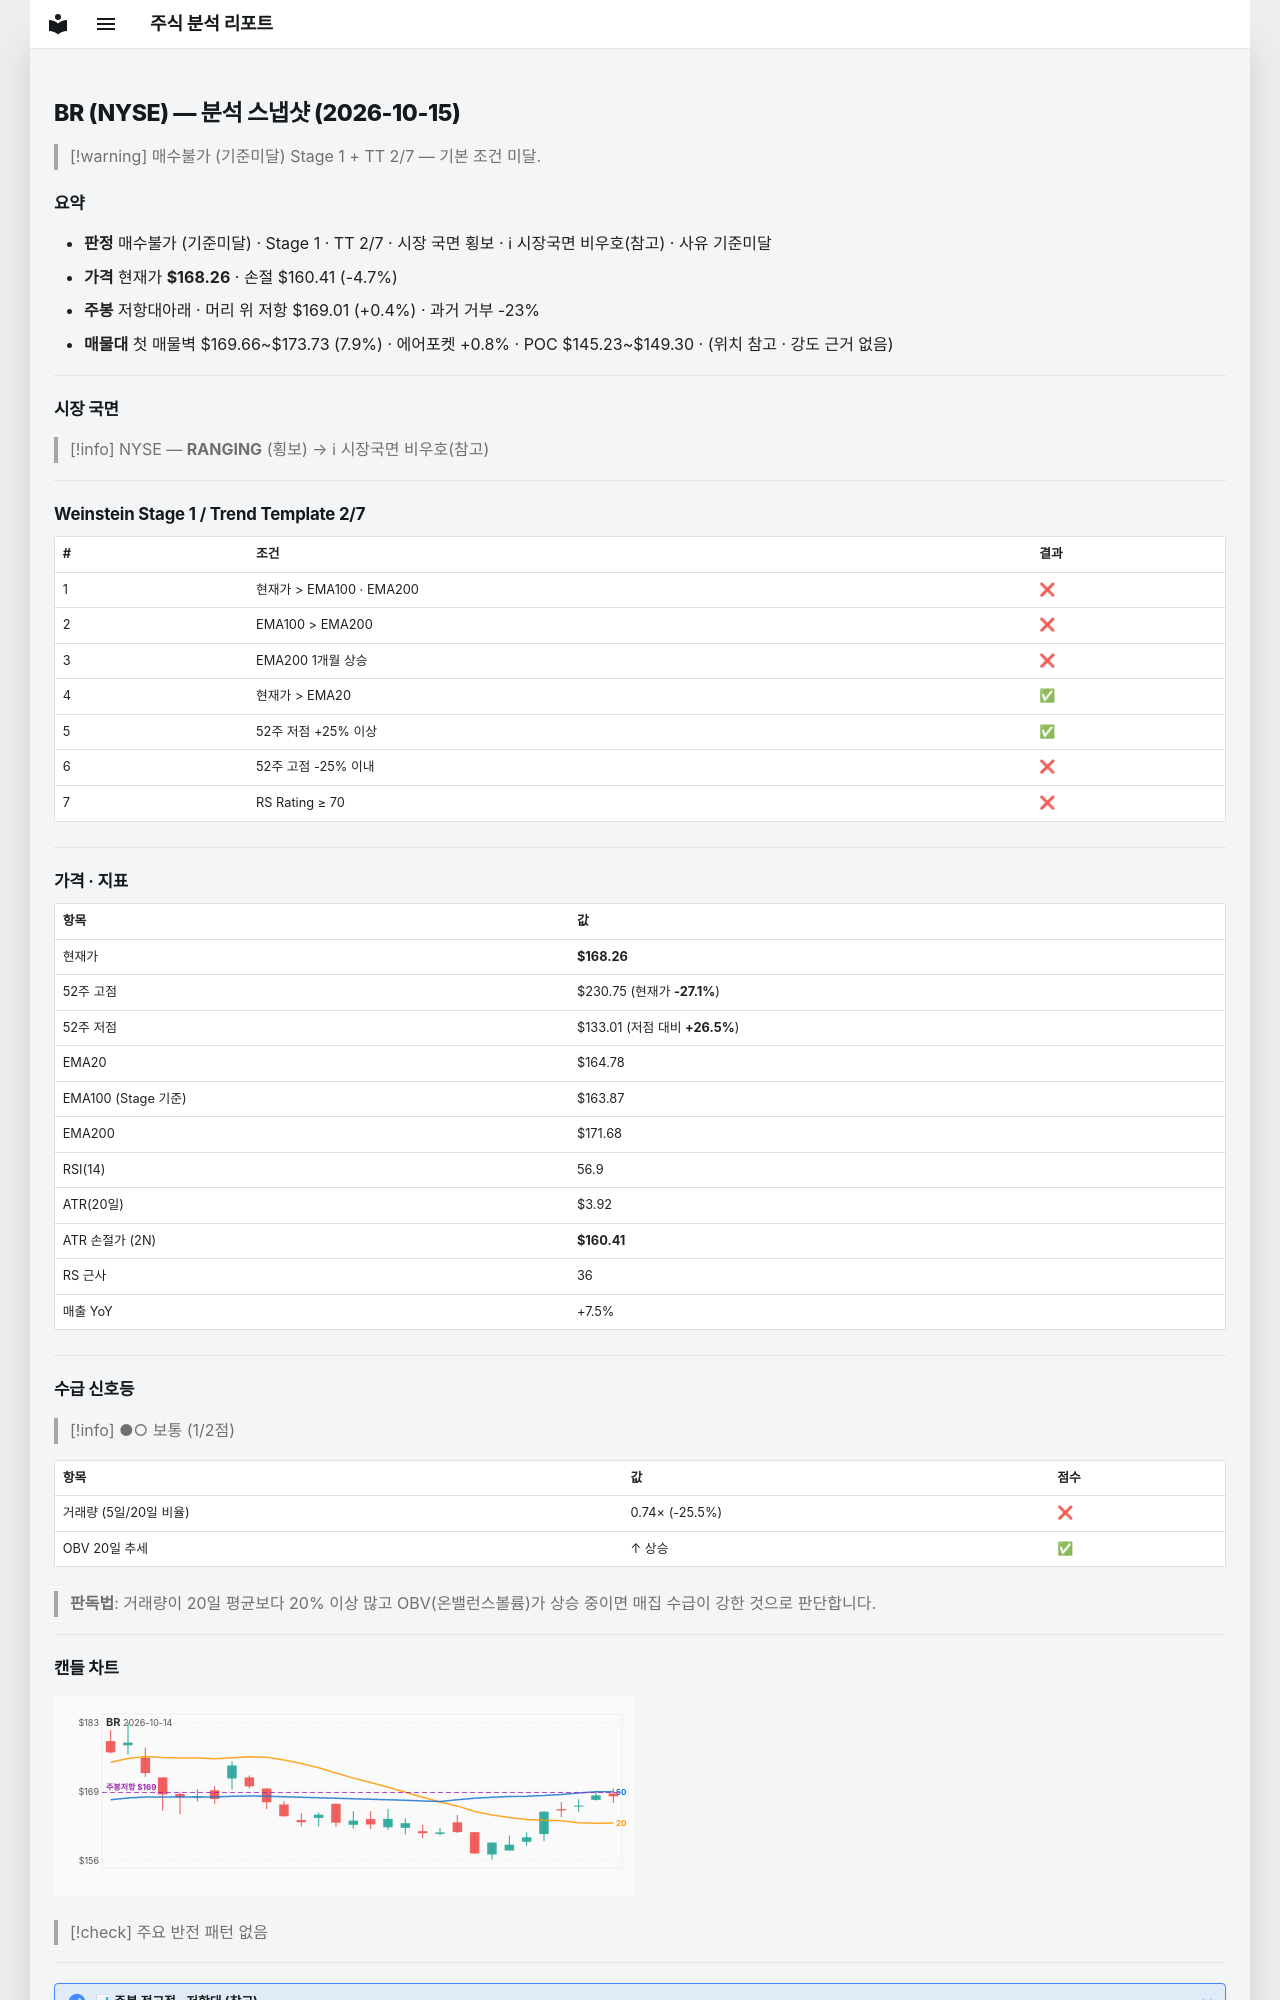

repository: soloandco/stock-reports · page: snapshots/BR-2026-10-15/index.html · generator: mkdocs

---
type: analysis-snapshot
title: BR 분석 스냅샷
ticker: BR
market: NYSE
created: 2026-10-15
updated: 2026-10-15
bar-date: 2026-10-14
verdict: 매수불가
verdict-reason: 기준미달
real-rr: 0.10
sma50-gap-pct: 2.1
weekly-position: 저항대아래
weekly-overhead-price: 169.01
weekly-overhead-pct: 0.4
stage: 1
trend-template-score: 2
tt-max: 7
ma-set: ema-20-100-200
price: 168.25999450683594
stop-price: 160.41373543125192
market-regime: RANGING
supply-demand-score: 1/2
supply-demand-label: 보통
status: tracking
tags:
  - stock-agent
  - watchlist
  - BR
  - analysis
related:
  - "[[analysis-template]]"
---

# BR (NYSE) — 분석 스냅샷 (2026-10-15)

> [!warning] 매수불가 (기준미달)
> Stage 1 + TT 2/7 — 기본 조건 미달.

## 요약

- **판정** 매수불가 (기준미달) · Stage 1 · TT 2/7 · 시장 국면 횡보 · ℹ 시장국면 비우호(참고) · 사유 기준미달
- **가격** 현재가 **$168.26** · 손절 $160.41 (-4.7%)
- **주봉** 저항대아래 · 머리 위 저항 $169.01 (+0.4%) · 과거 거부 -23%
- **매물대** 첫 매물벽 $169.66~$173.73 (7.9%) · 에어포켓 +0.8% · POC $145.23~$149.30 · (위치 참고 · 강도 근거 없음)

---

## 시장 국면

> [!info] NYSE — **RANGING** (횡보) → ℹ 시장국면 비우호(참고)

---

## Weinstein Stage 1 / Trend Template 2/7

| # | 조건 | 결과 |
|---|------|------|
| 1 | 현재가 > EMA100 · EMA200 | ❌ |
| 2 | EMA100 > EMA200 | ❌ |
| 3 | EMA200 1개월 상승 | ❌ |
| 4 | 현재가 > EMA20 | ✅ |
| 5 | 52주 저점 +25% 이상 | ✅ |
| 6 | 52주 고점 -25% 이내 | ❌ |
| 7 | RS Rating ≥ 70 | ❌ |

---

## 가격 · 지표

| 항목 | 값 |
|------|---|
| 현재가 | **$168.26** |
| 52주 고점 | $230.75 (현재가 **-27.1%**) |
| 52주 저점 | $133.01 (저점 대비 **+26.5%**) |
| EMA20 | $164.78 |
| EMA100 (Stage 기준) | $163.87 |
| EMA200 | $171.68 |
| RSI(14) | 56.9 |
| ATR(20일) | $3.92 |
| ATR 손절가 (2N) | **$160.41** |
| RS 근사 | 36 |
| 매출 YoY | +7.5% |

---
## 수급 신호등

> [!info] ●○ 보통 (1/2점)

| 항목 | 값 | 점수 |
|------|------|------|
| 거래량 (5일/20일 비율) | 0.74× (-25.5%) | ❌ |
| OBV 20일 추세 | ↑ 상승 | ✅ |

> **판독법**: 거래량이 20일 평균보다 20% 이상 많고 OBV(온밸런스볼륨)가 상승 중이면 매집 수급이 강한 것으로 판단합니다.

---
